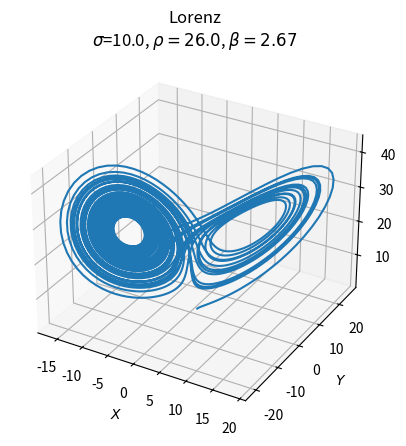
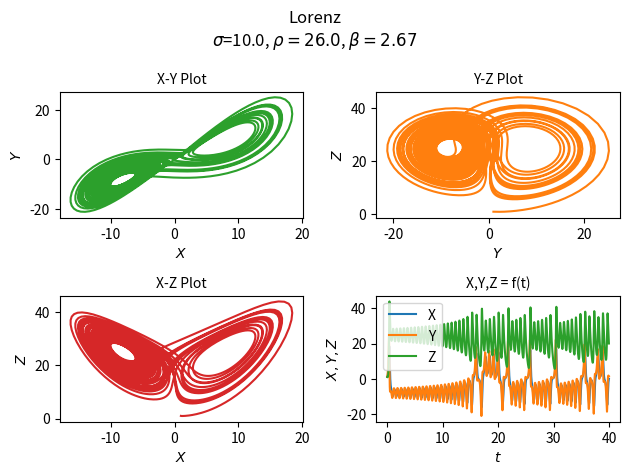

Python code for these plots, in order:
import numpy as np
import matplotlib.pyplot as plt
from scipy.integrate import odeint


class InputParams:
    sigma = 10
    rho = 26
    beta = 8 / 3

    init = [1.0, 1.0, 1.0]
    time_vector = np.arange(0.0, 40.0, 0.01)

    n = len(time_vector)

    font_size: int = 10
    title = f"Lorenz\n$\\sigma$={sigma:.1f}, $\\rho={rho:.1f}$, $\\beta={beta:.2f}$"


def lorenz(state, __time__):
    x, y, z = state
    return InputParams.sigma * (y - x), x * (InputParams.rho - z) - y, x * y - InputParams.beta * z


if __name__ == '__main__':

    ModelOutput = odeint(lorenz, InputParams.init, InputParams.time_vector)

    fig1 = plt.figure()
    ax = fig1.add_subplot(projection='3d')
    ax.plot(ModelOutput[:, 0], ModelOutput[:, 1], ModelOutput[:, 2])
    ax.set_xlabel('$X$', fontsize=InputParams.font_size)
    ax.set_ylabel('$Y$', fontsize=InputParams.font_size)
    ax.set_zlabel('$Z$', fontsize=InputParams.font_size)
    ax.xaxis.set_tick_params(labelsize=InputParams.font_size)
    ax.yaxis.set_tick_params(labelsize=InputParams.font_size)
    ax.zaxis.set_tick_params(labelsize=InputParams.font_size)
    ax.set_title(InputParams.title)
    plt.savefig("Lorenz_1.png", bbox_inches='tight', dpi=200)

    fig2 = plt.figure()
    fig2.suptitle(InputParams.title)

    plt1 = plt.subplot2grid((2, 2), (0, 0))
    plt1.plot(ModelOutput[:, 0], ModelOutput[:, 1], 'tab:green')
    plt1.set_xlabel('$X$', fontsize=InputParams.font_size)
    plt1.set_ylabel('$Y$', fontsize=InputParams.font_size)
    plt1.set_title("X-Y Plot", fontsize=InputParams.font_size)

    plt2 = plt.subplot2grid((2, 2), (0, 1))
    plt2.plot(ModelOutput[:, 1], ModelOutput[:, 2], 'tab:orange')
    plt2.set_xlabel('$Y$', fontsize=InputParams.font_size)
    plt2.set_ylabel('$Z$', fontsize=InputParams.font_size)
    plt2.set_title("Y-Z Plot", fontsize=InputParams.font_size)

    plt3 = plt.subplot2grid((2, 2), (1, 0))
    plt3.plot(ModelOutput[:, 0], ModelOutput[:, 2], 'tab:red')
    plt3.set_xlabel('$X$', fontsize=InputParams.font_size)
    plt3.set_ylabel('$Z$', fontsize=InputParams.font_size)
    plt3.set_title("X-Z Plot", fontsize=InputParams.font_size)

    plt4 = plt.subplot2grid((2, 2), (1, 1))
    plt4.plot(InputParams.time_vector, ModelOutput[:, 0],
              InputParams.time_vector, ModelOutput[:, 1],
              InputParams.time_vector, ModelOutput[:, 2])
    plt4.legend(['X', 'Y', 'Z'], fontsize=InputParams.font_size)
    plt4.set_xlabel('$t$', fontsize=InputParams.font_size)
    plt4.set_ylabel('$X,Y,Z$', fontsize=InputParams.font_size)
    plt4.set_title("X,Y,Z = f(t)", fontsize=InputParams.font_size)

    plt.tight_layout()
    plt.savefig("Lorenz_2.png", bbox_inches='tight', dpi=200)

    plt.show()
